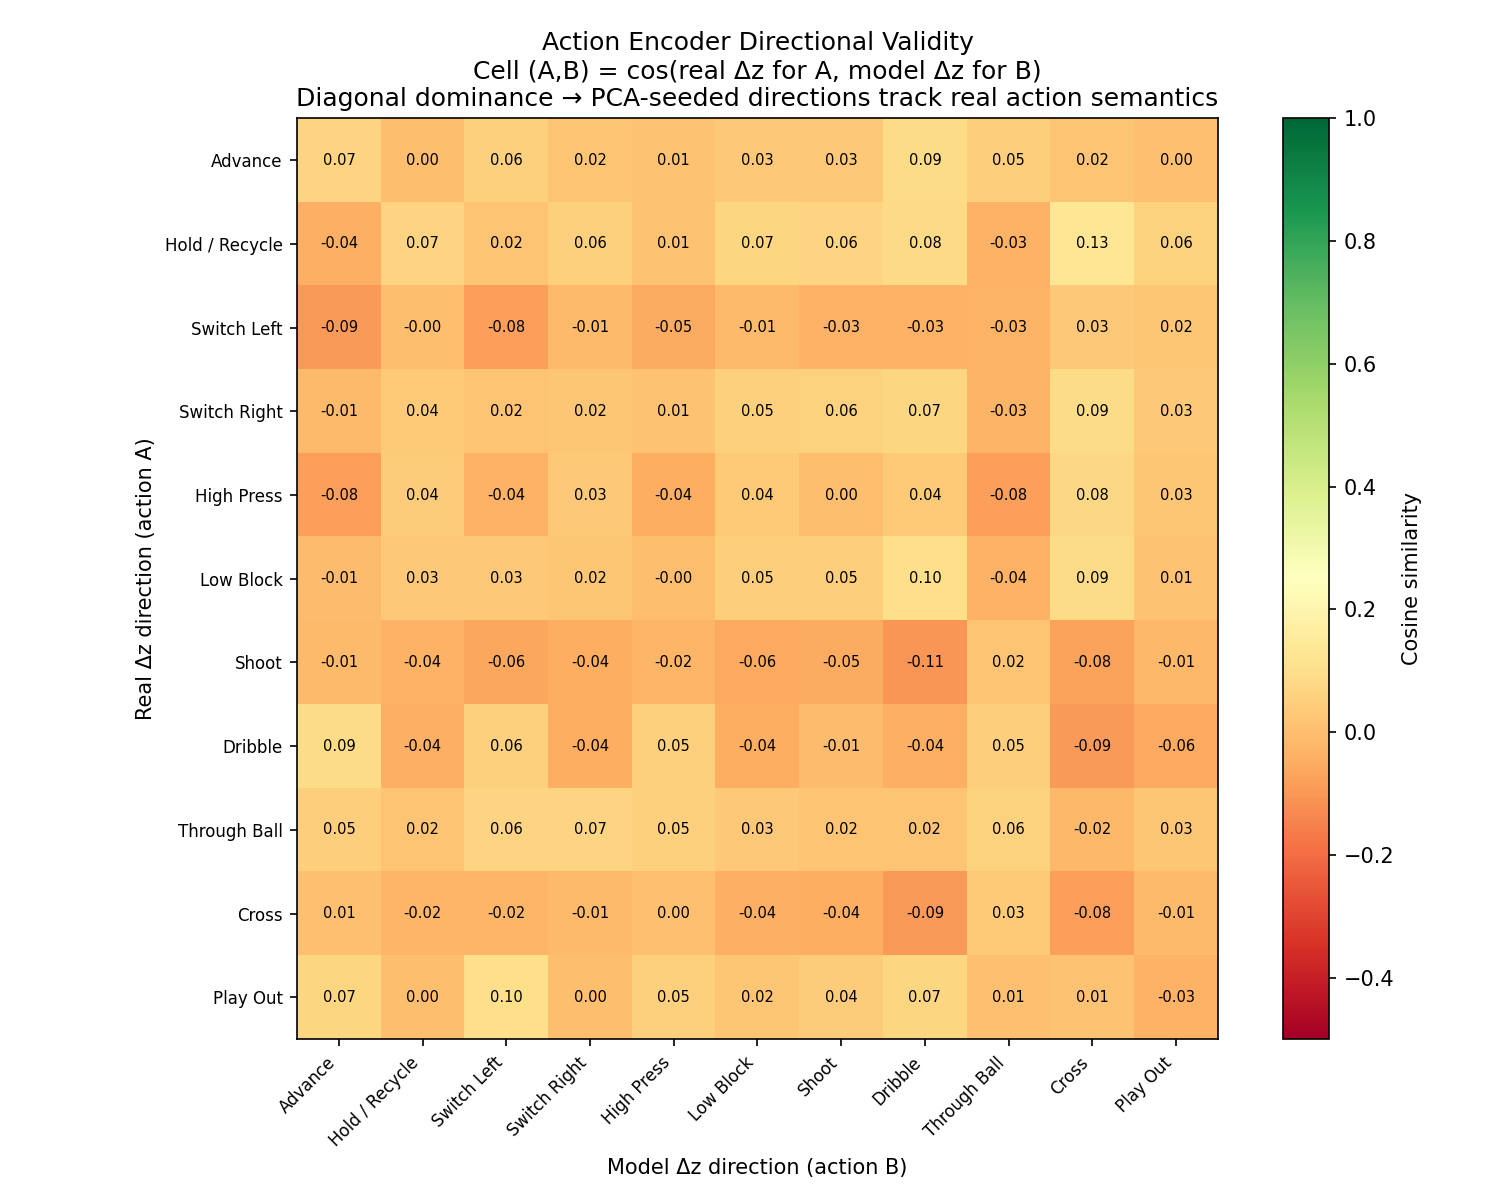

The file beside this chart, header and first rows:
, Advance, Hold / Recycle, Switch Left, Switch Right, High Press, Low Block, Shoot, Dribble, Through Ball, Cross, Play Out
Advance, 0.06541, 0.002571, 0.05644, 0.01796, 0.01293, 0.02941, 0.03251, 0.08777, 0.04902, 0.01775, 0.004814
Hold / Recycle, -0.03817, 0.06579, 0.01692, 0.05515, 0.01404, 0.07003, 0.06289, 0.08493, -0.03155, 0.1272, 0.05702
Switch Left, -0.09214, -0.0005611, -0.07925, -0.01172, -0.05414, -0.01307, -0.03203, -0.03222, -0.03025, 0.03109, 0.02357
Switch Right, -0.01083, 0.03583, 0.01754, 0.02417, 0.01437, 0.05221, 0.06096, 0.0741, -0.03019, 0.09145, 0.02897
High Press, -0.07984, 0.04075, -0.03646, 0.03007, -0.0433, 0.03507, 4.105363041162491e-05, 0.03526, -0.07881, 0.07571, 0.02701
Low Block, -0.006171, 0.03092, 0.02919, 0.02189, -0.001461, 0.04906, 0.04806, 0.0983, -0.03569, 0.08911, 0.01332
Shoot, -0.01307, -0.035, -0.06471, -0.04444, -0.02275, -0.05892, -0.05376, -0.1061, 0.0205, -0.07657, -0.01448
Dribble, 0.08828, -0.0429, 0.0551, -0.04411, 0.05425, -0.04456, -0.005244, -0.03883, 0.04713, -0.09071, -0.05633
Through Ball, 0.04624, 0.01953, 0.06383, 0.06715, 0.05339, 0.0323, 0.01923, 0.02043, 0.05697, -0.01787, 0.02653
Cross, 0.005336, -0.02401, -0.02411, -0.01045, 0.004931, -0.04217, -0.04495, -0.09367, 0.03455, -0.08294, -0.008902
Play Out, 0.07341, 0.001348, 0.102, 0.001504, 0.0548, 0.02401, 0.04452, 0.069, 0.008195, 0.01107, -0.03466
